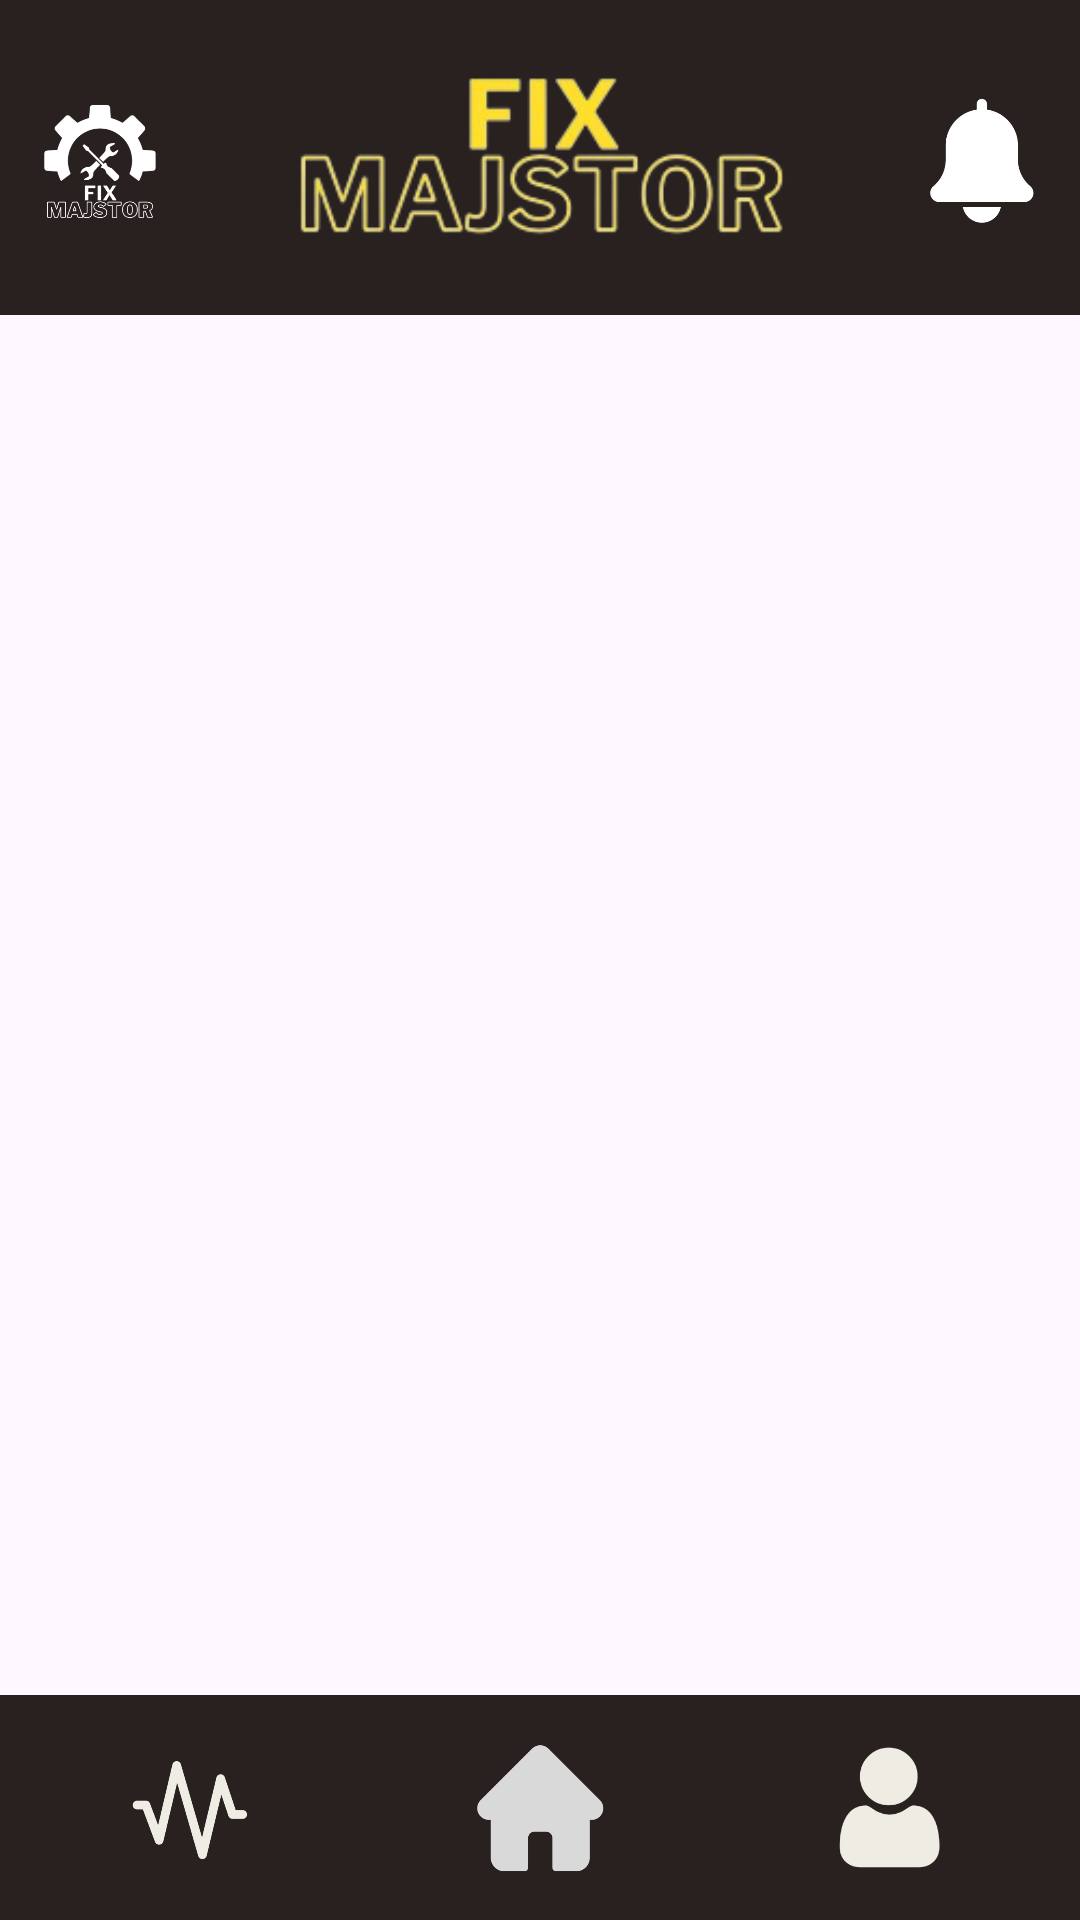

The Android layout XML behind this screen, and the referenced resources:
<!-- AndroidManifest.xml: application theme Theme.FixMajstorApp -->
<!-- res/layout/activity_home.xml -->
<?xml version="1.0" encoding="utf-8"?>
<androidx.constraintlayout.widget.ConstraintLayout xmlns:android="http://schemas.android.com/apk/res/android"
    xmlns:app="http://schemas.android.com/apk/res-auto"
    android:layout_width="match_parent"
    android:layout_height="match_parent">

    <LinearLayout
        android:layout_width="match_parent"
        android:layout_height="match_parent"
        android:orientation="vertical"
        app:layout_constraintBottom_toBottomOf="parent"
        app:layout_constraintEnd_toEndOf="parent"
        app:layout_constraintStart_toStartOf="parent"
        app:layout_constraintTop_toTopOf="parent">

        <include layout="@layout/include_navbar" />

        <include layout="@layout/include_bottom_menu" />
    </LinearLayout>
</androidx.constraintlayout.widget.ConstraintLayout>
<!-- res/layout/include_navbar.xml (included above) -->
<?xml version="1.0" encoding="utf-8"?>
<androidx.constraintlayout.widget.ConstraintLayout xmlns:android="http://schemas.android.com/apk/res/android"
    xmlns:app="http://schemas.android.com/apk/res-auto"
    android:layout_width="match_parent"
    android:layout_height="105dp"
    android:background="#282120">

    <LinearLayout
        android:layout_width="match_parent"
        android:layout_height="105dp"
        android:orientation="horizontal"
        app:layout_constraintEnd_toEndOf="parent"
        app:layout_constraintStart_toStartOf="parent"
        app:layout_constraintTop_toTopOf="parent">

        <ImageView
            android:id="@+id/imageView4"
            android:layout_width="150dp"
            android:layout_height="109dp"
            android:layout_weight="1"
            android:padding="13dp"
            android:src="@drawable/logo_white" />

        <ImageView
            android:layout_width="227dp"
            android:layout_height="wrap_content"
            android:padding="10dp"
            android:src="@drawable/logo_yellow" />

        <ImageView
            android:id="@+id/imageView5"
            android:layout_width="150dp"
            android:layout_height="109dp"
            android:layout_weight="1"
            android:padding="13dp"
            android:src="@drawable/notification" />

    </LinearLayout>

</androidx.constraintlayout.widget.ConstraintLayout>
<!-- res/layout/include_bottom_menu.xml (included above) -->
<?xml version="1.0" encoding="utf-8"?>
<androidx.constraintlayout.widget.ConstraintLayout xmlns:android="http://schemas.android.com/apk/res/android"
    xmlns:app="http://schemas.android.com/apk/res-auto"
    android:id="@+id/include_bottom_menu"
    android:layout_width="match_parent"
    android:layout_height="match_parent">

    <LinearLayout
        android:layout_width="match_parent"
        android:layout_height="75dp"
        android:background="#282120"
        android:padding="15dp"
        app:layout_constraintBottom_toBottomOf="parent">

        <ImageButton

            android:id="@+id/openJobsBtn"

            android:layout_width="0dp"
            android:layout_height="wrap_content"
            android:layout_marginRight="10dp"
            android:layout_weight="1"
            android:background="?android:attr/selectableItemBackground"

            android:contentDescription="Activity"

            android:scaleType="fitCenter"
            android:src="@drawable/activity" />

        <ImageButton
            android:id="@+id/homeBtn"
            android:layout_width="0dp"
            android:layout_height="wrap_content"
            android:layout_marginLeft="10dp"
            android:layout_marginRight="10dp"
            android:layout_weight="1"
            android:background="?android:attr/selectableItemBackground"

            android:contentDescription="Home"

            android:scaleType="fitCenter"
            android:src="@drawable/home" />

        <ImageButton
                android:id="@+id/userProfileBtn"
            android:layout_width="0dp"
            android:layout_height="wrap_content"
            android:layout_marginStart="10dp"
            android:layout_weight="1"
            android:background="?android:attr/selectableItemBackground"

            android:contentDescription="Profile"

            android:scaleType="fitCenter"
            android:src="@drawable/profile" />
    </LinearLayout>
</androidx.constraintlayout.widget.ConstraintLayout>
<!-- resources referenced by this layout -->
<resources>
  <!-- drawable activity: png bitmap (drawable, 12809 bytes) -->
  <!-- drawable home: png bitmap (drawable, 5948 bytes) -->
  <!-- drawable logo_white: png bitmap (drawable, 45538 bytes) -->
  <!-- drawable logo_yellow: png bitmap (drawable, 23566 bytes) -->
  <!-- drawable notification: png bitmap (drawable, 6699 bytes) -->
  <!-- drawable profile: png bitmap (drawable, 6466 bytes) -->
  <style name="Theme.FixMajstorApp" parent="Base.Theme.FixMajstorApp" />
  <style name="Base.Theme.FixMajstorApp" parent="Theme.Material3.DayNight.NoActionBar">
          
          
      </style>
</resources>
